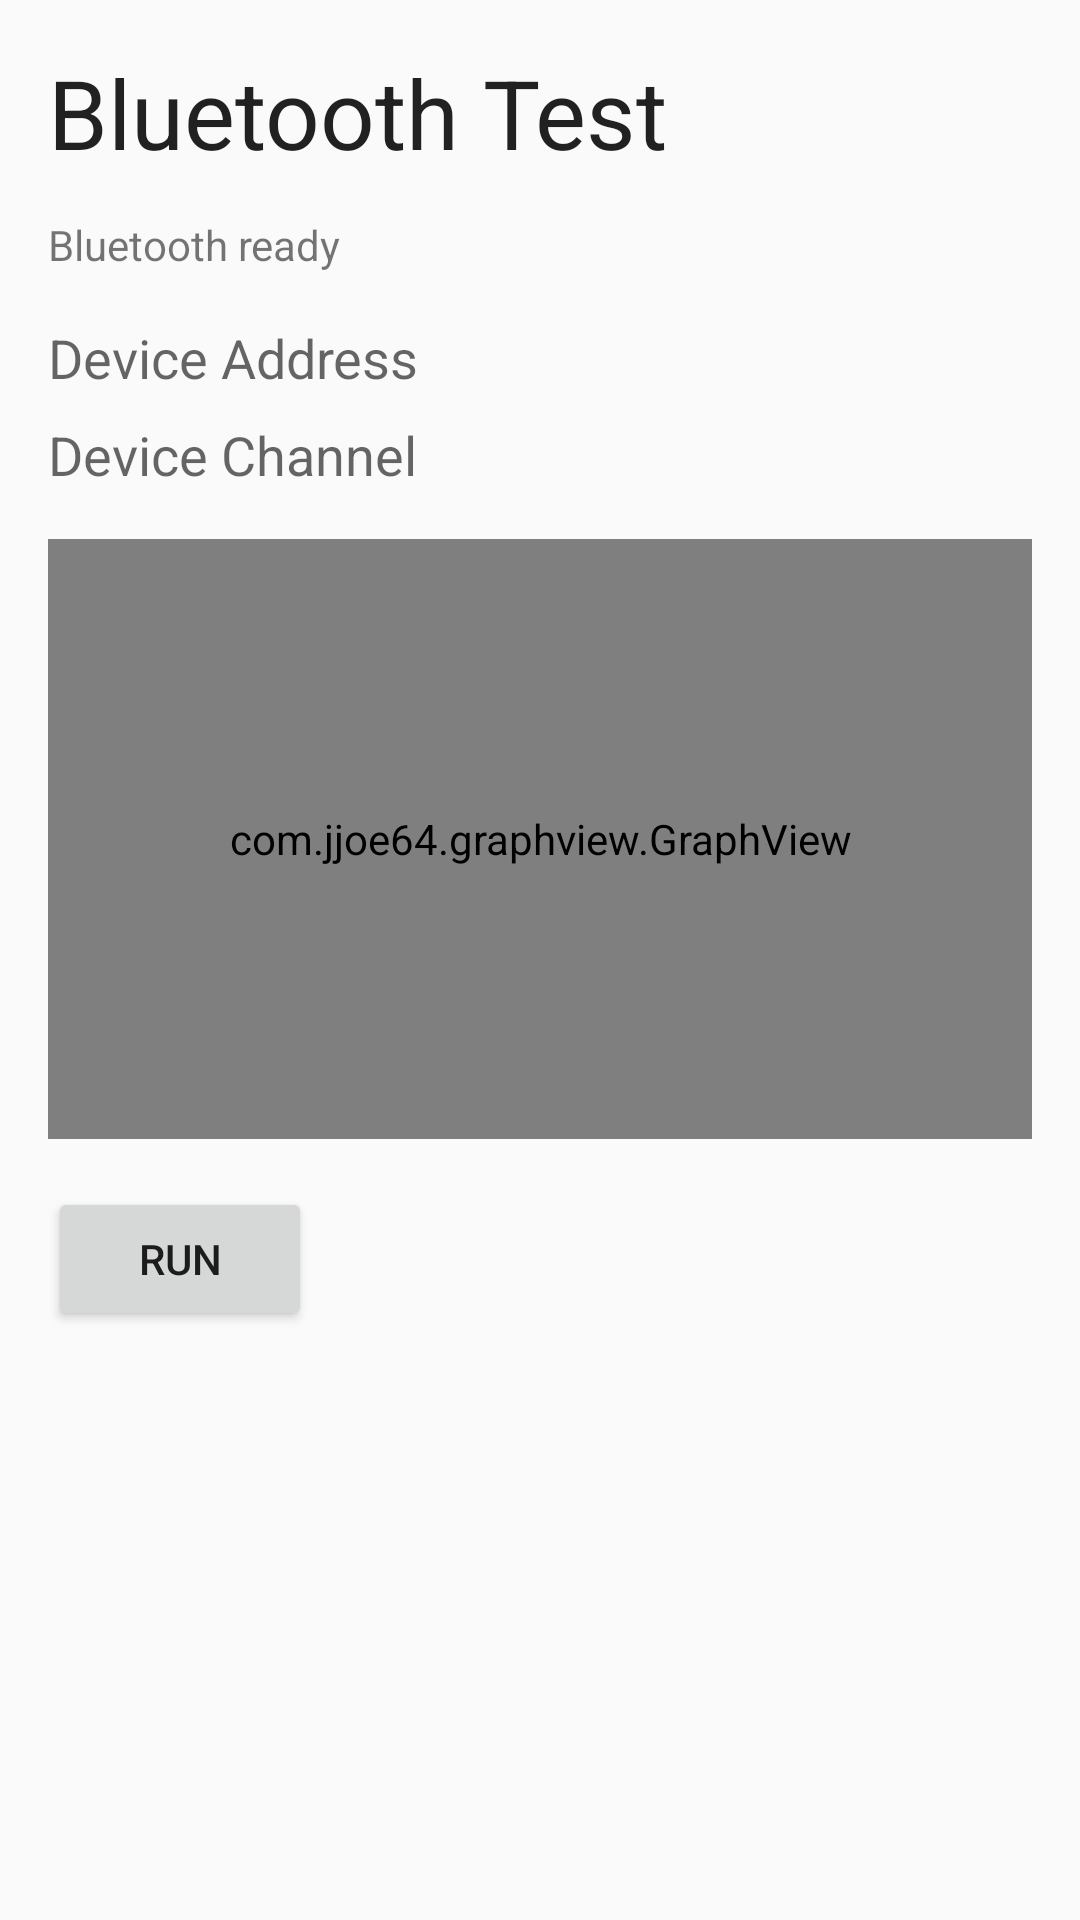

Produce the Android XML layout that renders to this screen, including the resource entries it uses.
<!-- AndroidManifest.xml: application theme AppTheme -->
<!-- res/layout/activity_bluetooth_test.xml -->
<?xml version="1.0" encoding="utf-8"?>
<ScrollView xmlns:android="http://schemas.android.com/apk/res/android"
    android:layout_width="fill_parent"
    android:layout_height="fill_parent"
    android:paddingLeft="@dimen/activity_horizontal_margin"
    android:paddingRight="@dimen/activity_horizontal_margin"
    android:paddingTop="@dimen/activity_vertical_margin"
    android:paddingBottom="@dimen/activity_vertical_margin" >


    <LinearLayout
        android:layout_width="fill_parent"
        android:layout_height="wrap_content"
        android:orientation="vertical" >

    <RelativeLayout xmlns:android="http://schemas.android.com/apk/res/android"
        xmlns:tools="http://schemas.android.com/tools" android:layout_width="match_parent"
        android:layout_height="match_parent"
        tools:context="parker.matt.recordcompanion.BluetoothTest">

        <TextView
            android:layout_width="wrap_content"
            android:layout_height="wrap_content"
            android:textAppearance="?android:attr/textAppearanceLarge"
            android:text="Bluetooth Test"
            android:id="@+id/textView4"
            android:textSize="32sp"
            android:layout_alignParentStart="true"
            android:layout_alignParentTop="false" />

        <ImageView
            android:layout_width="wrap_content"
            android:layout_height="wrap_content"
            android:id="@+id/btTestIcon"
            android:minHeight="48dp"
            android:minWidth="48dp"
            android:src="@mipmap/ic_bluetooth_black_48dp"
            android:maxWidth="48dp"
            android:maxHeight="48dp"
            android:layout_alignParentEnd="true" />

    </RelativeLayout>

        <TextView
            android:layout_width="wrap_content"
            android:layout_height="wrap_content"
            android:text="Bluetooth ready"
            android:id="@+id/btTestInfo"
            android:layout_marginTop="8dp" />

        <TextView
            android:layout_width="wrap_content"
            android:layout_height="wrap_content"
            android:textAppearance="?android:attr/textAppearanceMedium"
            android:text="Device Address"
            android:id="@+id/btTestDevAddress"
            android:layout_marginTop="16dp" />

        <TextView
            android:layout_width="wrap_content"
            android:layout_height="wrap_content"
            android:textAppearance="?android:attr/textAppearanceMedium"
            android:text="Device Channel"
            android:id="@+id/btTestDevChannel"
            android:layout_marginTop="8dp" />

        <com.jjoe64.graphview.GraphView
            android:layout_width="match_parent"
            android:layout_height="200dip"
            android:id="@+id/btTestGraph"
            android:layout_marginTop="16dp" />

        <Button
            android:layout_width="wrap_content"
            android:layout_height="wrap_content"
            android:text="Run"
            android:id="@+id/btTestButton"
            android:onClick="onClickRunTest"
            android:layout_marginTop="16dp" />

    </LinearLayout>
</ScrollView>
<!-- resources referenced by this layout -->
<resources>
  <dimen name="activity_horizontal_margin">16dp</dimen>
  <dimen name="activity_vertical_margin">16dp</dimen>
  <style name="AppTheme" parent="Theme.AppCompat.Light.DarkActionBar">
          
          <item name="colorPrimary">@color/colorPrimary</item>
          <item name="colorPrimaryDark">@color/colorPrimaryDark</item>
          <item name="colorAccent">@color/colorAccent</item>
      </style>
  <color name="colorPrimary">#3F51B5</color>
  <color name="colorPrimaryDark">#303F9F</color>
  <color name="colorAccent">#FF4081</color>
</resources>
